Run: headless pygame with SDL's dummy video driver; simulated clock (each Clock.tick advances the game by its frame time, no real sleeping); random seed 0; keys injected as events and as key.get_pressed() state; no mouse input.
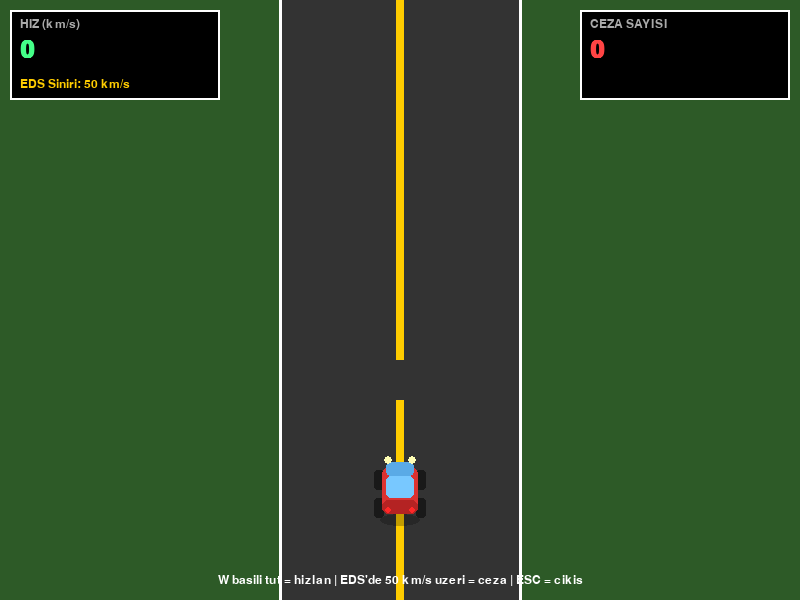
Frame 1 of 4 · flips 1–60 · no input
Frame 2 of 4 · flips 61–180 · tapped SPACE, RETURN · held RIGHT (→), D · screen unchanged from frame 1, image omitted
Frame 3 of 4 · flips 181–300 · held DOWN (↓), S · screen unchanged from frame 2, image omitted
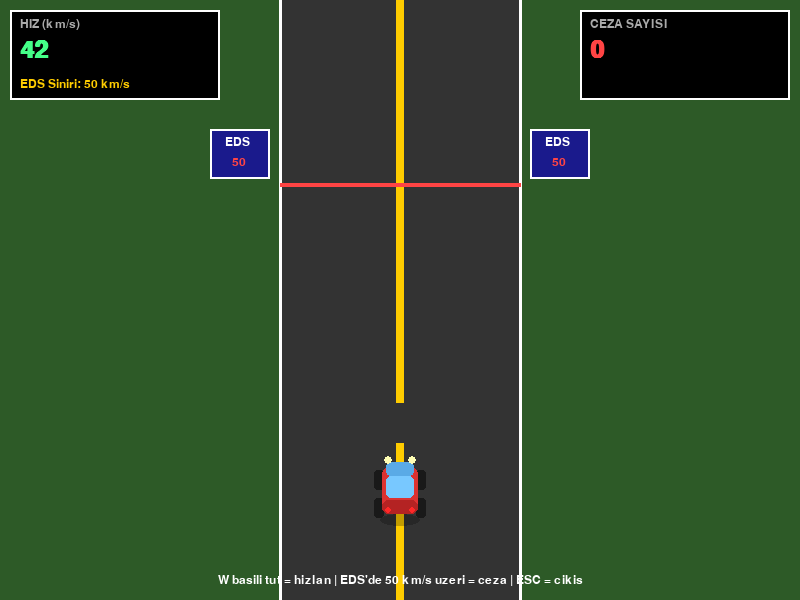
Frame 4 of 4 · flips 301–420 · held LEFT (←), A, UP (↑), W

The pygame program that drew these frames:

import sys

try:
    import pygame
except ImportError:
    print("pygame yüklü değil. Önce şunu çalıştır:")
    print('  /usr/bin/python3 -m venv .venv && .venv/bin/pip install pygame')
    print('Sonra oyunu şöyle başlat:')
    print('  .venv/bin/python "3-Kosullu ifadeler.py"')
    sys.exit(1)

# --- Oyun ayarları ---
GENISLIK = 800
YUKSEKLIK = 600
FPS = 60
HIZ_SINIRI = 50
MAKS_HIZ = 120
HIZLANMA = 0.35
YAVASLAMA = 0.2
YOL_HIZ_CARPANI = 0.08

BEYAZ = (255, 255, 255)
SIYAH = (0, 0, 0)
KIRMIZI = (230, 57, 70)
YESIL = (45, 90, 39)
YOL_RENGI = (51, 51, 51)
SARI = (255, 204, 0)
MAVI = (26, 26, 140)
ACIK_YESIL = (68, 255, 136)
ACIK_KIRMIZI = (255, 68, 68)


class AracOyunu:
    def __init__(self):
        pygame.init()
        self.ekran = pygame.display.set_mode((GENISLIK, YUKSEKLIK))
        pygame.display.set_caption("Koşullu İfadeler - EDS Oyunu")
        self.saat = pygame.time.Clock()
        self.font_kucuk = pygame.font.SysFont("dejavusans", 18)
        self.font_orta = pygame.font.SysFont("dejavusans", 24)
        self.font_buyuk = pygame.font.SysFont("dejavusans", 36, bold=True)

        self.w_basili = False
        self.arac_hizi = 0.0
        self.yol_kayma = 0.0
        self.toplam_mesafe = 0.0
        self.ceza_sayisi = 0
        self.ceza_mesaji = ""
        self.ceza_alt_mesaj = ""
        self.ceza_suresi = 0
        self.gecilen_eds = set()
        self.eds_noktalari = [800, 1600, 2400, 3200, 4000]
        self.calisyor = True
        self.arac_sprite = self._arac_sprite_olustur()

    def _arac_sprite_olustur(self):
        """Yukari bakan (ileri giden) araba goruntusu."""
        sprite = pygame.Surface((52, 76), pygame.SRCALPHA)

        # Golge
        pygame.draw.ellipse(sprite, (0, 0, 0, 60), (6, 62, 40, 12))

        # Tekerlekler
        tekerlek_renk = (25, 25, 25)
        pygame.draw.rect(sprite, tekerlek_renk, (0, 18, 10, 20), border_radius=3)
        pygame.draw.rect(sprite, tekerlek_renk, (42, 18, 10, 20), border_radius=3)
        pygame.draw.rect(sprite, tekerlek_renk, (0, 46, 10, 20), border_radius=3)
        pygame.draw.rect(sprite, tekerlek_renk, (42, 46, 10, 20), border_radius=3)

        # Govde
        pygame.draw.rect(sprite, (220, 50, 50), (8, 14, 36, 48), border_radius=8)
        pygame.draw.rect(sprite, (180, 35, 35), (8, 48, 36, 14), border_radius=6)

        # Cam / tavan
        pygame.draw.rect(sprite, (120, 200, 255), (12, 24, 28, 22), border_radius=5)
        pygame.draw.rect(sprite, (90, 170, 230), (12, 10, 28, 14), border_radius=4)

        # Farlar
        pygame.draw.circle(sprite, (255, 255, 180), (14, 8), 4)
        pygame.draw.circle(sprite, (255, 255, 180), (38, 8), 4)

        # Stop lambalari
        pygame.draw.circle(sprite, (255, 40, 40), (14, 58), 3)
        pygame.draw.circle(sprite, (255, 40, 40), (38, 58), 3)

        return sprite

    def _eds_kontrol(self):
        for eds_mesafe in self.eds_noktalari:
            if eds_mesafe in self.gecilen_eds:
                continue
            if self.toplam_mesafe >= eds_mesafe:
                self.gecilen_eds.add(eds_mesafe)
                if self.arac_hizi > HIZ_SINIRI:
                    self.ceza_sayisi += 1
                    self.ceza_mesaji = (
                        "Geçmiş Olsun Hız Sınırını Aştığınız İçin Ceza Yediniz."
                    )
                    self.ceza_alt_mesaj = "Afiyet Olsun :)"
                    self.ceza_suresi = 180
                else:
                    self.ceza_mesaji = "Ceza Yemediniz İyi Yolculuklar"
                    self.ceza_alt_mesaj = ""
                    self.ceza_suresi = 90

    def _guncelle(self):
        if self.w_basili:
            self.arac_hizi = min(self.arac_hizi + HIZLANMA, MAKS_HIZ)
        else:
            self.arac_hizi = max(self.arac_hizi - YAVASLAMA, 0)

        hareket = self.arac_hizi * YOL_HIZ_CARPANI
        self.yol_kayma = (self.yol_kayma + hareket) % 80
        self.toplam_mesafe += hareket

        if self.ceza_suresi > 0:
            self.ceza_suresi -= 1

        self._eds_kontrol()

    def _yol_ciz(self):
        yol_sol = GENISLIK // 2 - 120
        yol_sag = GENISLIK // 2 + 120
        pygame.draw.rect(self.ekran, YOL_RENGI, (yol_sol, 0, 240, YUKSEKLIK))

        for i in range(-2, 14):
            y = int((i * 80 + self.yol_kayma) % (YUKSEKLIK + 80)) - 80
            pygame.draw.rect(self.ekran, SARI, (GENISLIK // 2 - 4, y, 8, 40))

        pygame.draw.line(self.ekran, BEYAZ, (yol_sol, 0), (yol_sol, YUKSEKLIK), 3)
        pygame.draw.line(self.ekran, BEYAZ, (yol_sag, 0), (yol_sag, YUKSEKLIK), 3)

    def _eds_tabelalari_ciz(self):
        yol_sol = GENISLIK // 2 - 120
        yol_sag = GENISLIK // 2 + 120

        for eds_mesafe in self.eds_noktalari:
            mesafe_kaldi = eds_mesafe - self.toplam_mesafe
            if mesafe_kaldi <= 0 or mesafe_kaldi > 650:
                continue

            # EDS ileride (ustte), araca yaklastikca asagi iner
            ekran_y = int(120 + (650 - mesafe_kaldi) * 0.65)

            pygame.draw.rect(self.ekran, MAVI, (yol_sol - 70, ekran_y - 25, 60, 50))
            pygame.draw.rect(self.ekran, BEYAZ, (yol_sol - 70, ekran_y - 25, 60, 50), 2)
            pygame.draw.rect(self.ekran, MAVI, (yol_sag + 10, ekran_y - 25, 60, 50))
            pygame.draw.rect(self.ekran, BEYAZ, (yol_sag + 10, ekran_y - 25, 60, 50), 2)

            for x_ofset in (yol_sol - 55, yol_sag + 25):
                eds_yazi = self.font_kucuk.render("EDS", True, BEYAZ)
                sinir_yazi = self.font_kucuk.render(str(HIZ_SINIRI), True, ACIK_KIRMIZI)
                self.ekran.blit(eds_yazi, (x_ofset, ekran_y - 18))
                self.ekran.blit(sinir_yazi, (x_ofset + 7, ekran_y + 2))

            # Yol ustu kirmizi EDS cizgisi
            pygame.draw.line(
                self.ekran, ACIK_KIRMIZI,
                (yol_sol, ekran_y + 30), (yol_sag, ekran_y + 30), 4
            )

    def _arac_ciz(self):
        cx = GENISLIK // 2
        cy = YUKSEKLIK - 110
        sprite_rect = self.arac_sprite.get_rect(center=(cx, cy))
        self.ekran.blit(self.arac_sprite, sprite_rect)

    def _polis_cezasi_ciz(self):
        if self.ceza_suresi <= 0 or not self.ceza_mesaji:
            return

        pygame.draw.rect(self.ekran, (26, 26, 46), (120, 180, GENISLIK - 240, 140))
        pygame.draw.rect(self.ekran, KIRMIZI, (120, 180, GENISLIK - 240, 140), 4)

        baslik = self.font_orta.render("POLIS CEZASI", True, ACIK_KIRMIZI)
        mesaj = self.font_kucuk.render(self.ceza_mesaji, True, BEYAZ)
        self.ekran.blit(baslik, baslik.get_rect(center=(GENISLIK // 2, 210)))
        self.ekran.blit(mesaj, mesaj.get_rect(center=(GENISLIK // 2, 250)))

        if self.ceza_alt_mesaj:
            alt = self.font_kucuk.render(self.ceza_alt_mesaj, True, BEYAZ)
            self.ekran.blit(alt, alt.get_rect(center=(GENISLIK // 2, 280)))

    def _hud_ciz(self):
        hiz_renk = ACIK_KIRMIZI if self.arac_hizi > HIZ_SINIRI else ACIK_YESIL

        pygame.draw.rect(self.ekran, SIYAH, (10, 10, 210, 90))
        pygame.draw.rect(self.ekran, BEYAZ, (10, 10, 210, 90), 2)
        self.ekran.blit(self.font_kucuk.render("HIZ (km/s)", True, (170, 170, 170)), (20, 18))
        self.ekran.blit(self.font_buyuk.render(str(int(self.arac_hizi)), True, hiz_renk), (20, 38))
        self.ekran.blit(
            self.font_kucuk.render(f"EDS Siniri: {HIZ_SINIRI} km/s", True, SARI), (20, 78)
        )

        pygame.draw.rect(self.ekran, SIYAH, (GENISLIK - 220, 10, 210, 90))
        pygame.draw.rect(self.ekran, BEYAZ, (GENISLIK - 220, 10, 210, 90), 2)
        self.ekran.blit(self.font_kucuk.render("CEZA SAYISI", True, (170, 170, 170)), (GENISLIK - 210, 18))
        self.ekran.blit(self.font_buyuk.render(str(self.ceza_sayisi), True, ACIK_KIRMIZI), (GENISLIK - 210, 38))

        bilgi = self.font_kucuk.render(
            "W basili tut = hizlan | EDS'de 50 km/s uzeri = ceza | ESC = cikis", True, BEYAZ
        )
        self.ekran.blit(bilgi, bilgi.get_rect(center=(GENISLIK // 2, YUKSEKLIK - 20)))

    def _ciz(self):
        self.ekran.fill(YESIL)
        self._yol_ciz()
        self._eds_tabelalari_ciz()
        self._arac_ciz()
        self._hud_ciz()
        self._polis_cezasi_ciz()
        pygame.display.flip()

    def _olaylari_isle(self):
        for olay in pygame.event.get():
            if olay.type == pygame.QUIT:
                self.calisyor = False
            elif olay.type == pygame.KEYDOWN:
                if olay.key == pygame.K_w:
                    self.w_basili = True
                elif olay.key == pygame.K_ESCAPE:
                    self.calisyor = False
            elif olay.type == pygame.KEYUP:
                if olay.key == pygame.K_w:
                    self.w_basili = False

    def baslat(self):
        while self.calisyor:
            self._olaylari_isle()
            self._guncelle()
            self._ciz()
            self.saat.tick(FPS)
        pygame.quit()


if __name__ == "__main__":
    oyun = AracOyunu()
    oyun.baslat()
